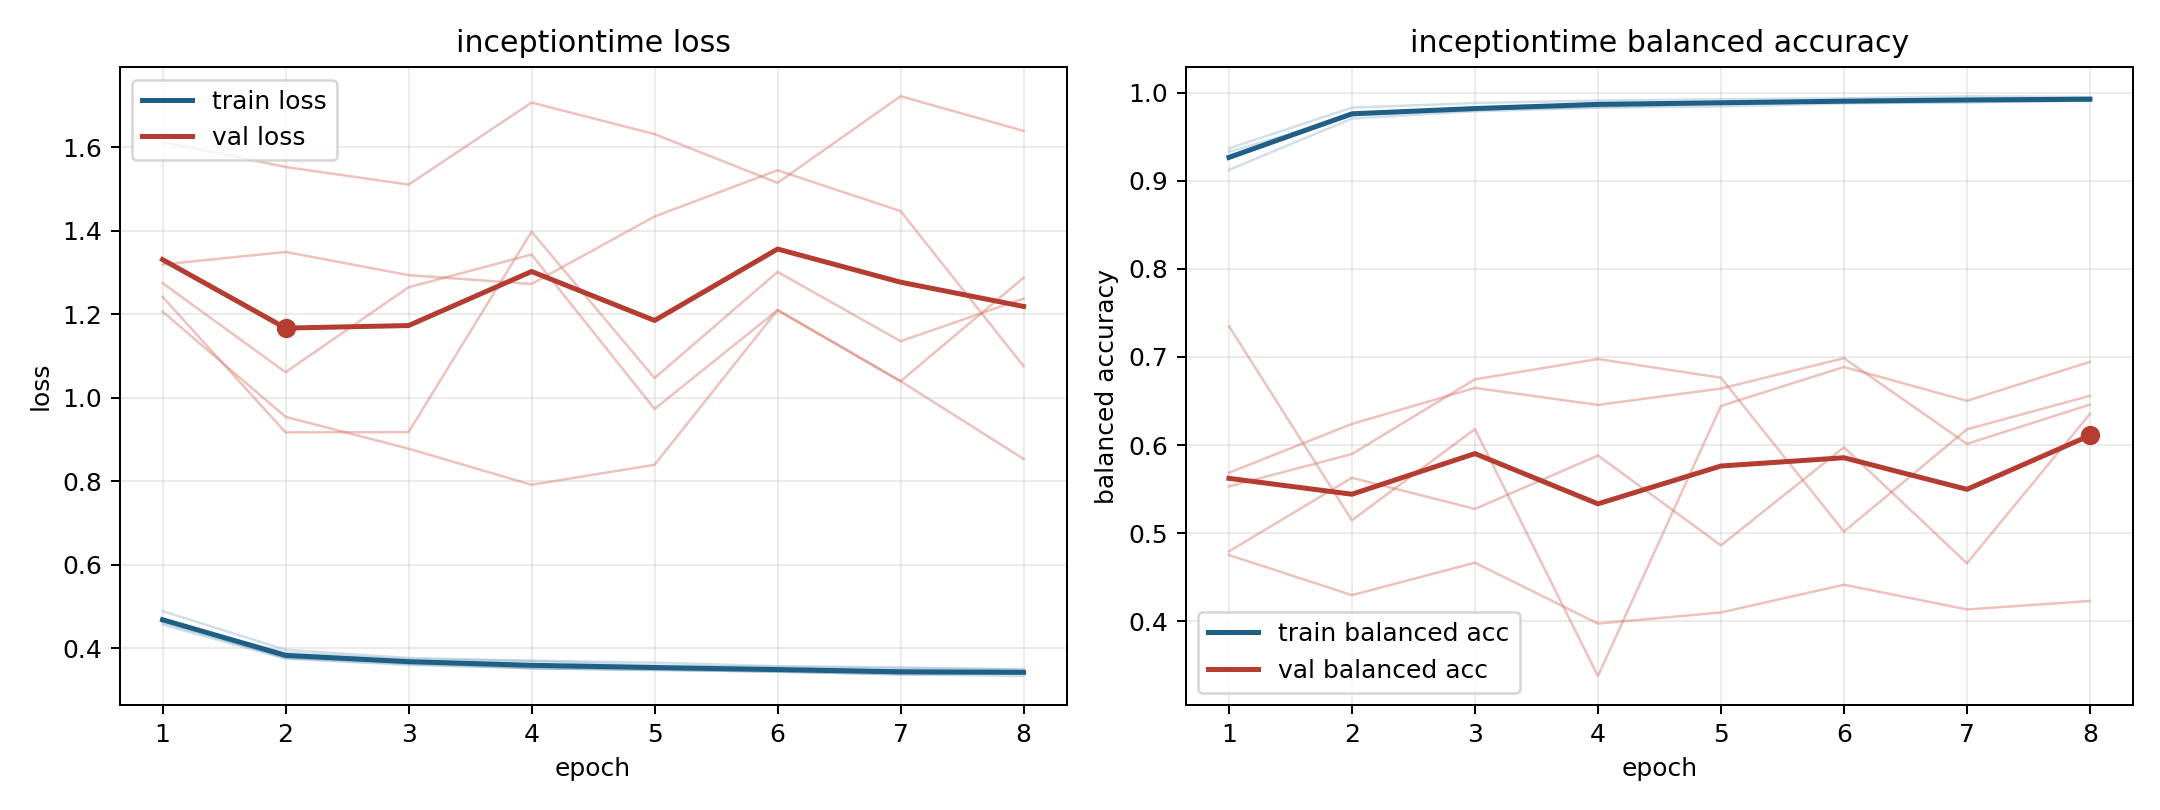

Values plotted in this chart, from the file beside it:
model, fold, epoch, train_loss, train_balanced_accuracy, val_loss, val_balanced_accuracy
inceptiontime, 1, 1, 0.4621, 0.9261, 1.274, 0.5686
inceptiontime, 1, 2, 0.3772, 0.9765, 1.061, 0.624
inceptiontime, 1, 3, 0.3621, 0.9819, 1.264, 0.6649
inceptiontime, 1, 4, 0.3523, 0.9869, 1.343, 0.6456
inceptiontime, 1, 5, 0.3481, 0.9896, 0.973, 0.6641
inceptiontime, 1, 6, 0.3445, 0.9902, 1.209, 0.6986
inceptiontime, 1, 7, 0.3382, 0.9919, 1.039, 0.6014
inceptiontime, 1, 8, 0.3335, 0.9942, 1.287, 0.646
inceptiontime, 2, 1, 0.4568, 0.9366, 1.613, 0.4753
inceptiontime, 2, 2, 0.375, 0.9829, 1.552, 0.4298
inceptiontime, 2, 3, 0.3602, 0.9881, 1.51, 0.4666
inceptiontime, 2, 4, 0.3526, 0.9909, 1.707, 0.3975
inceptiontime, 2, 5, 0.3481, 0.9924, 1.631, 0.4101
inceptiontime, 2, 6, 0.3446, 0.9934, 1.514, 0.4416
inceptiontime, 2, 7, 0.3375, 0.9959, 1.722, 0.4136
inceptiontime, 2, 8, 0.3406, 0.9948, 1.639, 0.4231
inceptiontime, 3, 1, 0.489, 0.9122, 1.206, 0.5532
inceptiontime, 3, 2, 0.3965, 0.9705, 0.9541, 0.5899
inceptiontime, 3, 3, 0.377, 0.9788, 0.8779, 0.6746
inceptiontime, 3, 4, 0.3705, 0.9829, 0.7915, 0.6977
inceptiontime, 3, 5, 0.3657, 0.9842, 0.8394, 0.6765
inceptiontime, 3, 6, 0.3573, 0.9876, 1.21, 0.5019
inceptiontime, 3, 7, 0.3545, 0.9891, 1.04, 0.618
inceptiontime, 3, 8, 0.3486, 0.9911, 0.8535, 0.6559
inceptiontime, 4, 1, 0.4649, 0.9327, 1.319, 0.4795
inceptiontime, 4, 2, 0.3898, 0.9738, 1.349, 0.5629
inceptiontime, 4, 3, 0.3734, 0.9809, 1.293, 0.5276
inceptiontime, 4, 4, 0.3695, 0.9835, 1.272, 0.5882
inceptiontime, 4, 5, 0.3588, 0.9872, 1.434, 0.4863
inceptiontime, 4, 6, 0.3552, 0.9892, 1.544, 0.5975
inceptiontime, 4, 7, 0.3512, 0.989, 1.447, 0.466
inceptiontime, 4, 8, 0.3505, 0.9907, 1.076, 0.6354
inceptiontime, 5, 1, 0.4692, 0.9246, 1.241, 0.735
inceptiontime, 5, 2, 0.3771, 0.9757, 0.9169, 0.5147
inceptiontime, 5, 3, 0.3675, 0.9798, 0.9175, 0.6182
inceptiontime, 5, 4, 0.3519, 0.9884, 1.397, 0.3379
inceptiontime, 5, 5, 0.3494, 0.9885, 1.047, 0.6445
inceptiontime, 5, 6, 0.3439, 0.9906, 1.301, 0.6887
inceptiontime, 5, 7, 0.3381, 0.9921, 1.135, 0.6502
inceptiontime, 5, 8, 0.3392, 0.9915, 1.237, 0.6945
